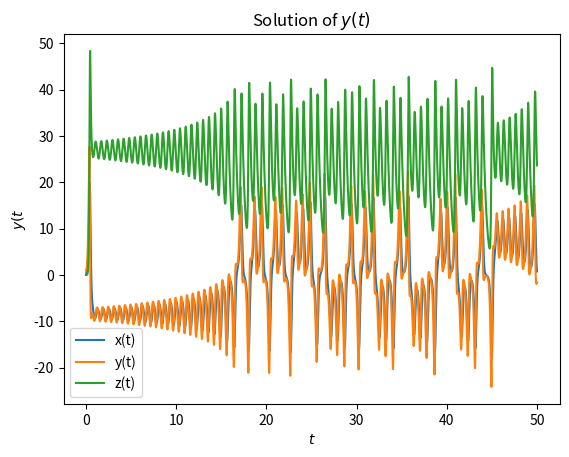
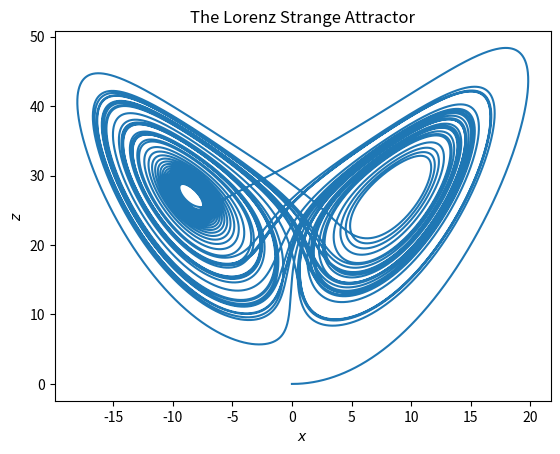

Write Python code to recreate these figures, in order.
#!/usr/bin/python3
'''
This script is a solution to Exercise 8.3 of Newman and solves the
Lorenz equations:

    dx/dt = sigma(y - x),

    dy/dt = rx - y - xz,

    dz/dt = xy - bz

Question asks for this system to be solved for the following parameters:

0 <= t <= 50

sigma = 10
r = 28
b = 8/3

x(0) = 0
y(0) = 1
z(0) = 0

Plot y(t) and z against x
'''

from numpy import arange,array
import matplotlib.pyplot as plt

def f(vec,t):

    sigma = 10.0
    r = 28.0
    b = 8/3

    x = vec[0]
    y = vec[1]
    z = vec[2]

    fx = sigma*(y - x)
    fy = r*x - y - x*z
    fz = x*y - b*z

    return array([fx,fy,fz],float)

t0 = 0
T = 50
N = 100000
h = (T - t0)/N

tpoints = arange(t0,T,h)
xpoints = []
ypoints = []
zpoints = []

vec = array([0,1,0],float)
for t in tpoints:
    xpoints.append(vec[0])
    ypoints.append(vec[1])
    zpoints.append(vec[2])
    k1 = h*f(vec,t)
    k2 = h*f(vec + 0.5*k1,t + 0.5*h)
    k3 = h*f(vec + 0.5*k2,t + 0.5*h)
    k4 = h*f(vec + k3,t + h)
    vec += (k1 + 2*k2 + 2*k3 + k4)/6

plt.figure()
plt.plot(tpoints,xpoints,label=r"x(t)")
plt.plot(tpoints,ypoints,label=r"y(t)")
plt.plot(tpoints,zpoints,label=r"z(t)")
plt.title(r"Solution of $y(t)$")
plt.xlabel(r"$t$")
plt.ylabel(r"$y(t$")
plt.legend()

plt.figure()
plt.plot(xpoints,zpoints)
plt.title("The Lorenz Strange Attractor")
plt.xlabel(r"$x$")
plt.ylabel(r"$z$")

plt.show()